Image classification data set "original" (mabustillo14/Proyecto-IA on GitHub). Class labels (4): arandelas, clavos, tornillos, tuercas.

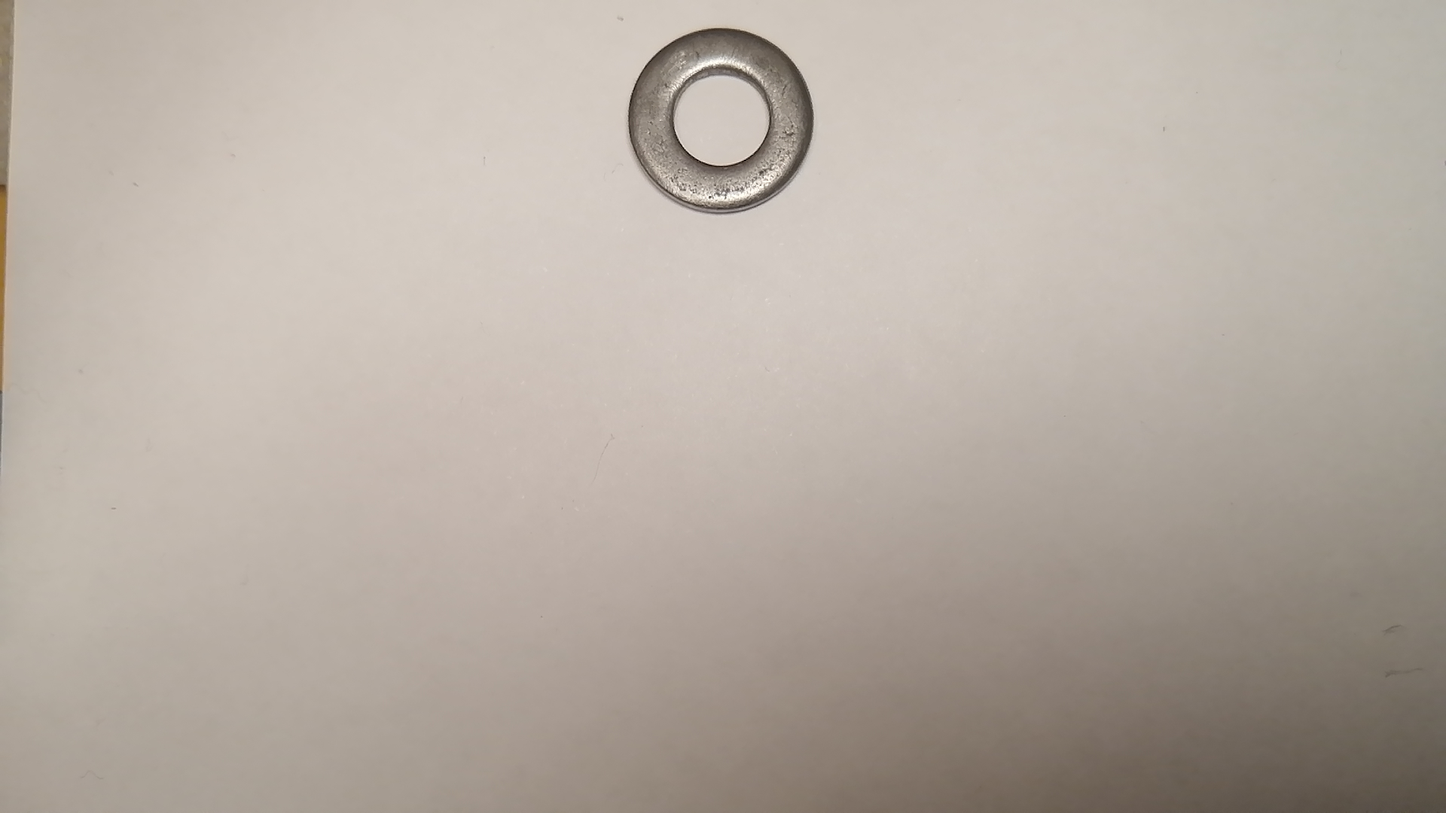
Label: arandelas

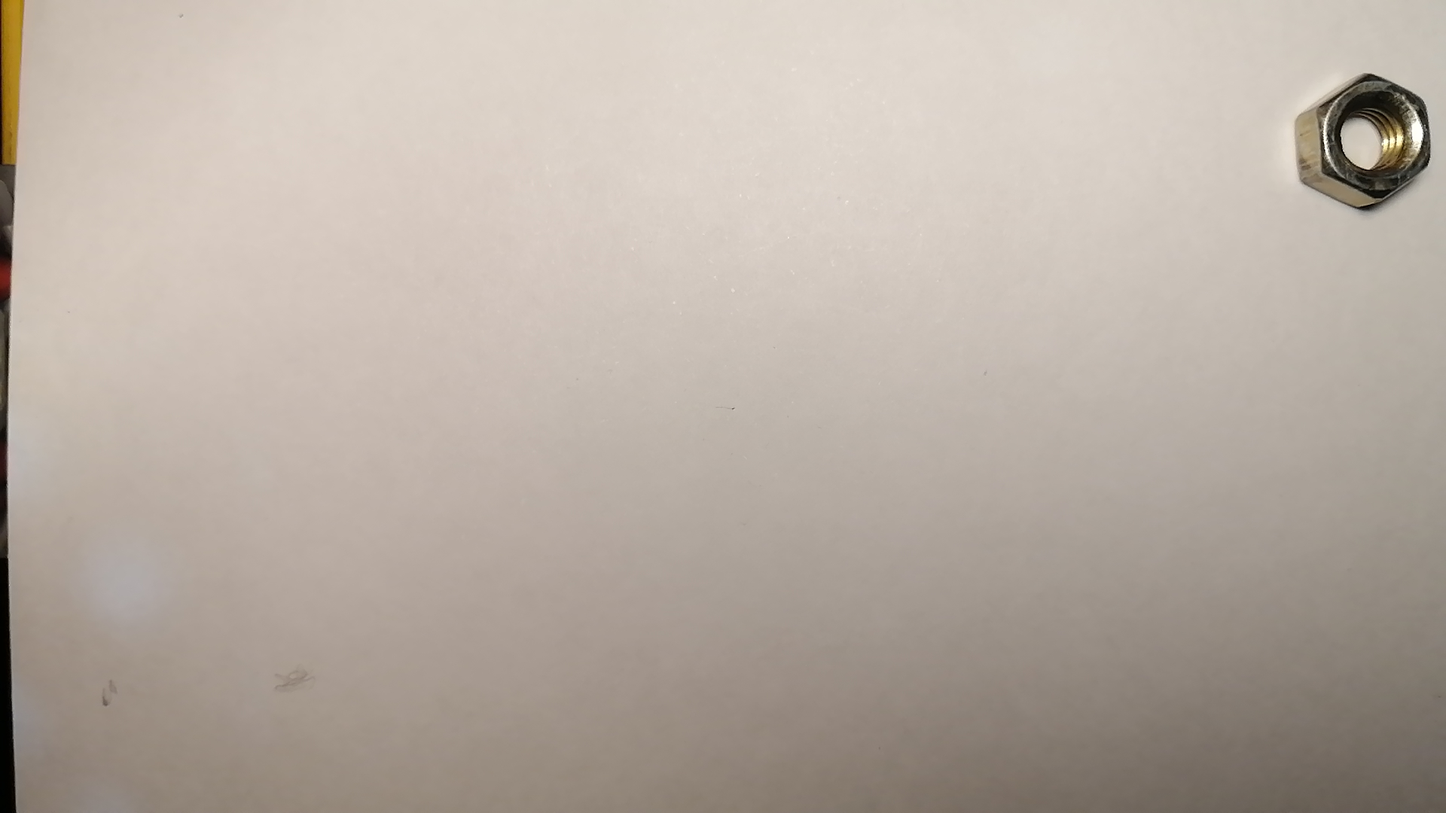
Label: tuercas

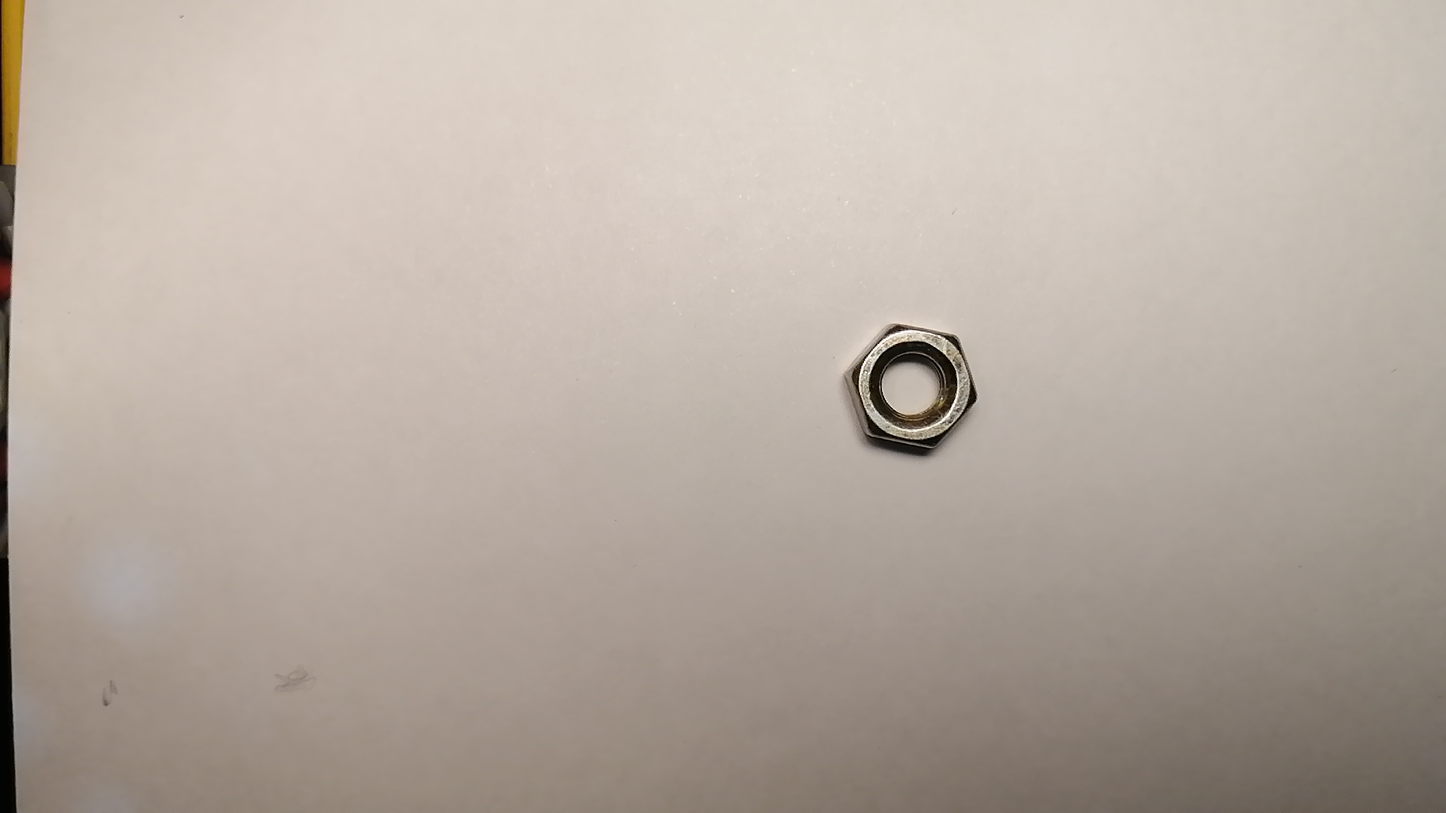
Label: tuercas

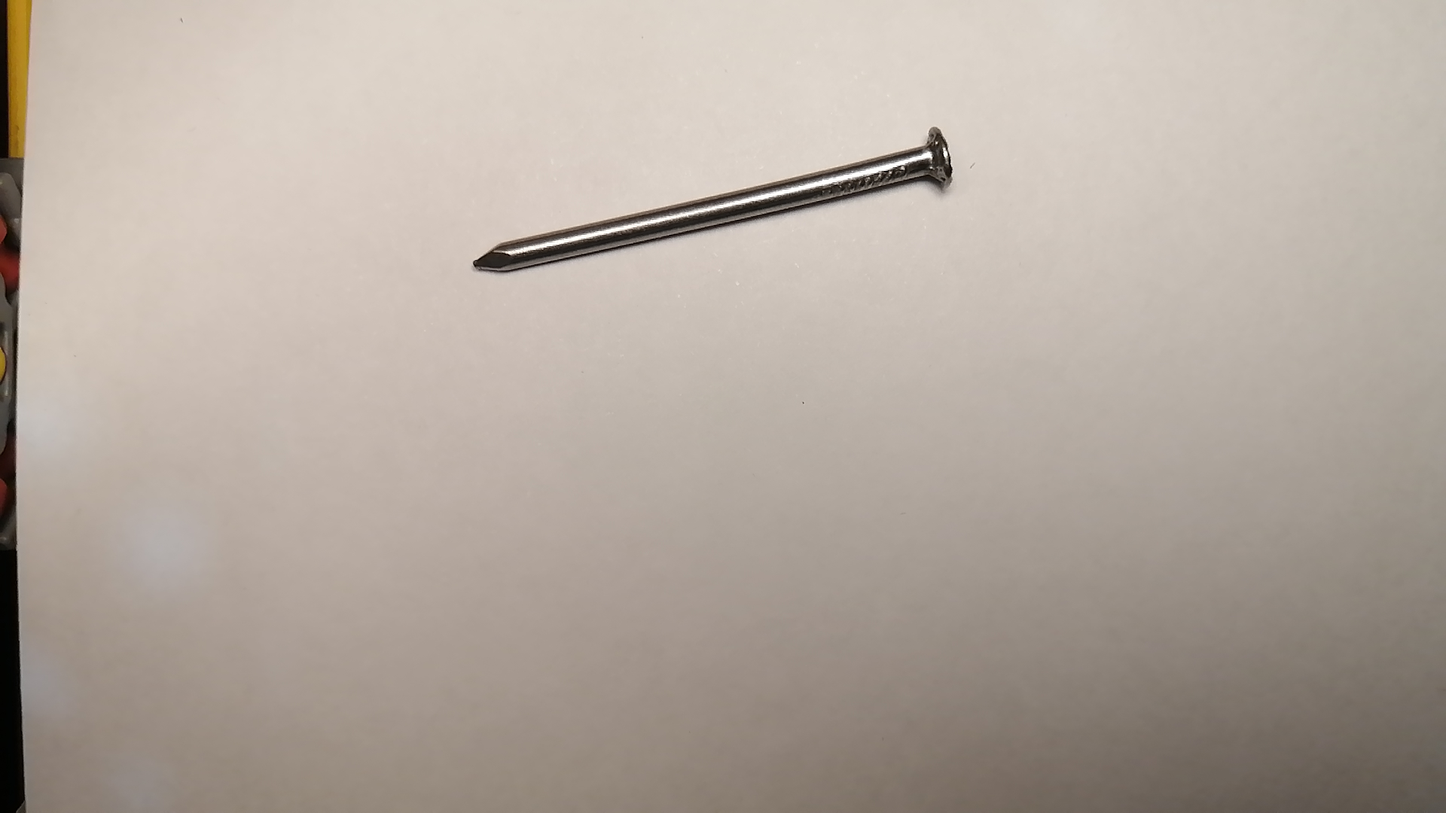
Label: clavos

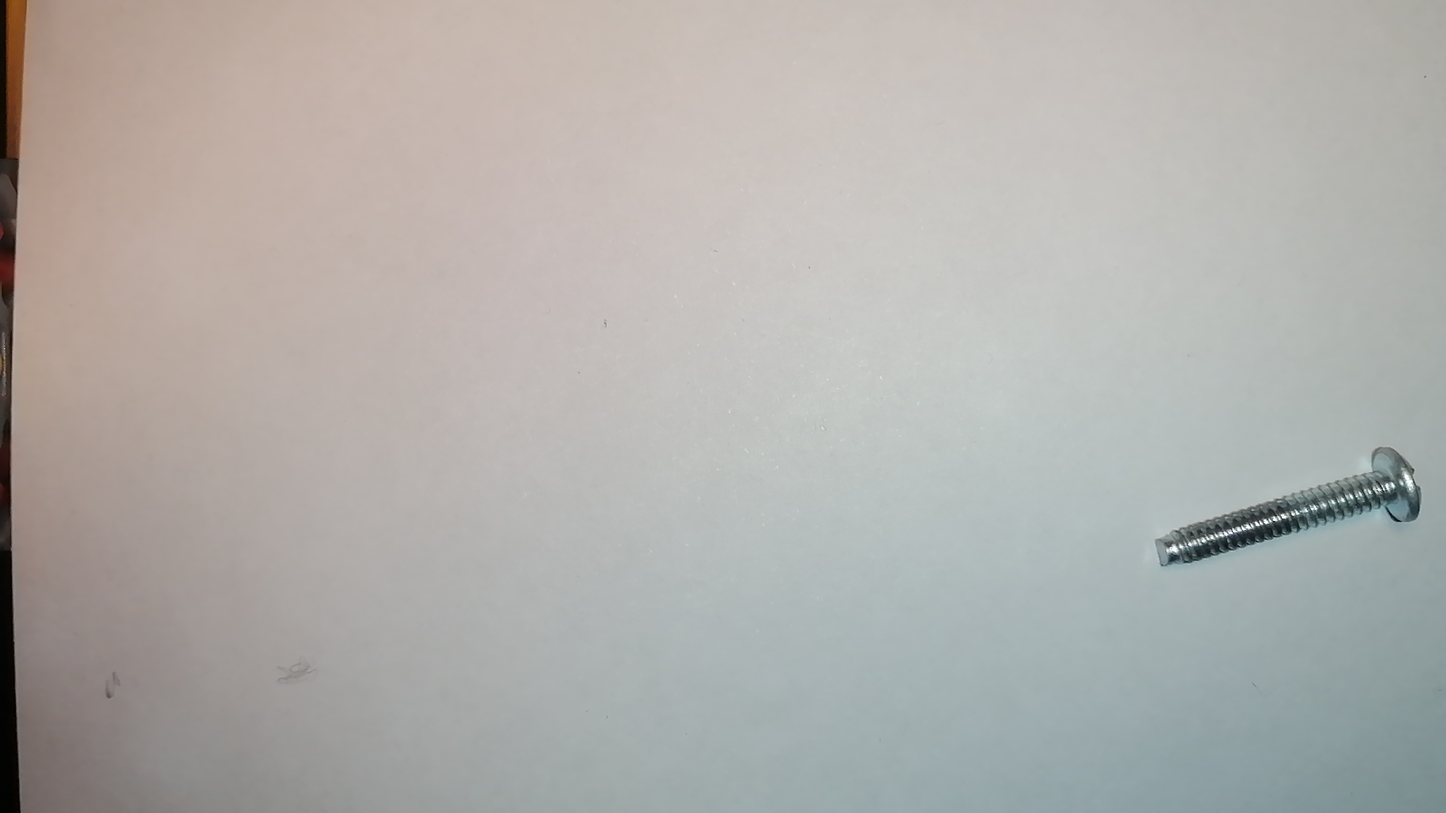
Label: tornillos

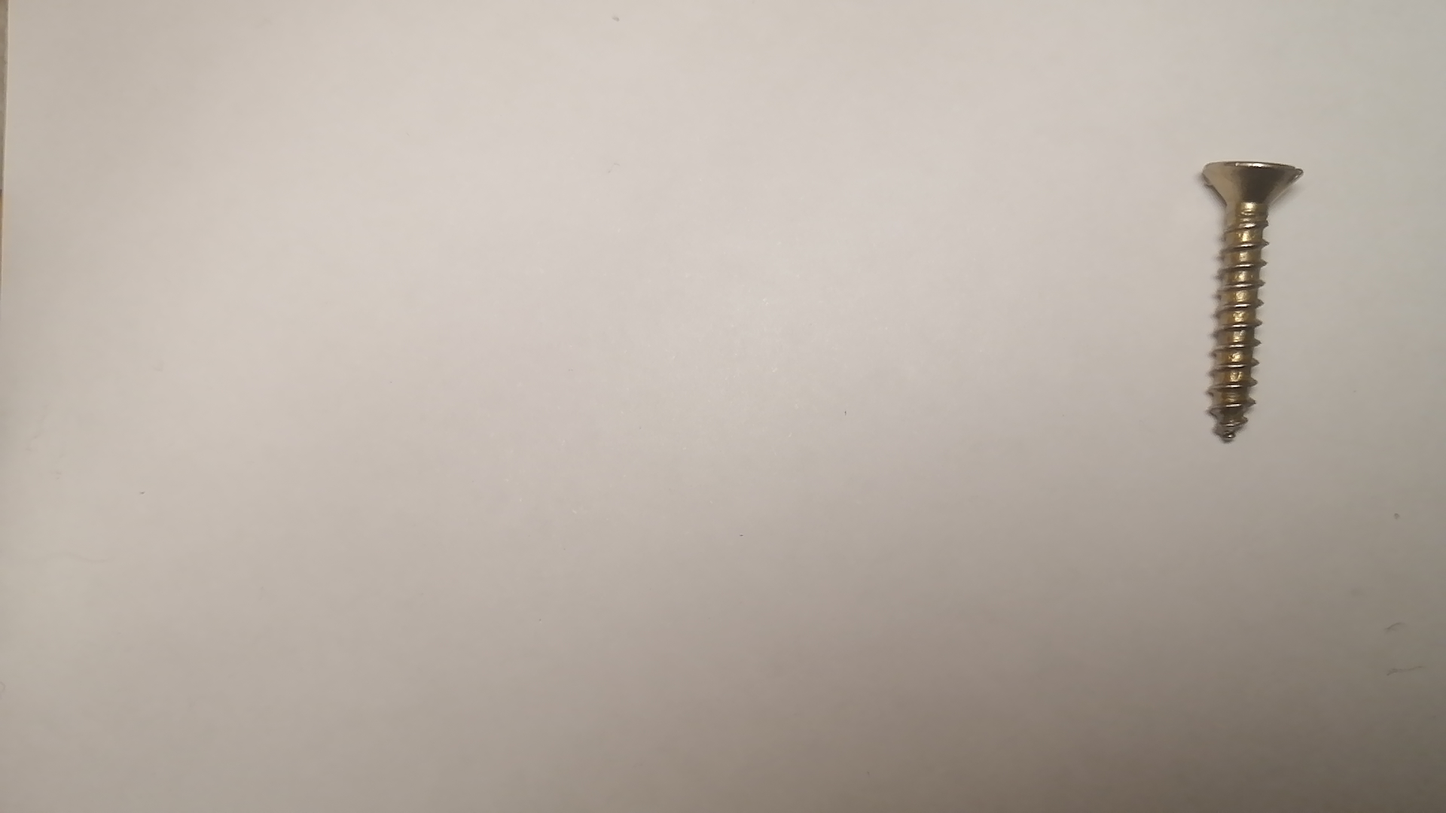
Label: tornillos
